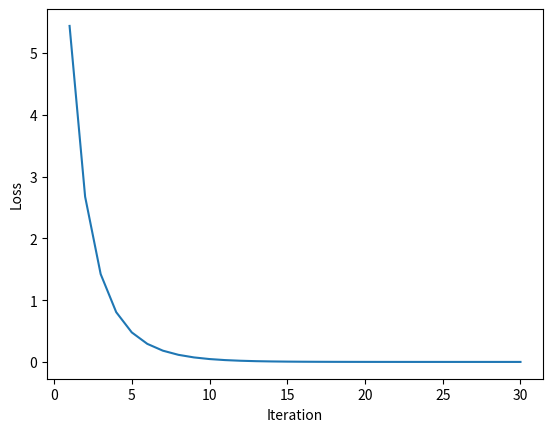

The script that saved this image:
# Chapter1.7_Optimization2.py

import numpy as np
import matplotlib.pyplot as plt

def loss(W):
	return 2*W[0]**2 + W[1]**2

def grad(W):
	return np.array([4*W[0],2*W[1]])

# initialization
W = np.array([2,2])
alpha = 0.1
niter = 30

# iteration
loss_history = []
for iteration in range(niter):
	gradW = grad(W)
	W = W - alpha*gradW
	loss_history.append(loss(W))
print("After {} iterations".format(niter))
print("W: {}".format(W))
print("Loss: {}".format(loss_history[-1]))

plt.figure()
iteration_list = list(range(1,niter+1))
plt.plot(iteration_list,loss_history)
plt.xlabel("Iteration")
plt.ylabel("Loss")
plt.show()